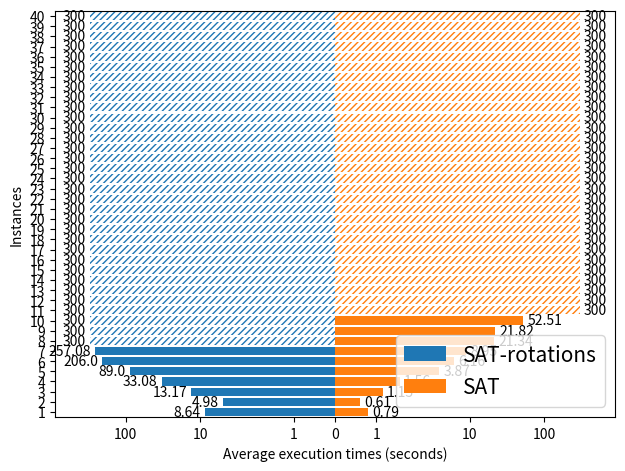

The script that saved this image:
import numpy as np
import matplotlib.pyplot as plt


def main():
    instances = np.array(range(1, 41))
    '''SAT
    times = {
        'vlsi': np.array([.79, .61, 1.15, 1.56, 3.87, 6.16, 8.95, 21.34, 21.82, 52.51]),
    }
    
    SAT rotations
    {8.6418, 4.9872, 13.1758, 33.0891,
        89.0046, 206.007, 257.0805}
    '''

    '''gecode o0 p3
    times = {
        'vlsi':     np.array([.54, .52, .52, .53, .53, .52, .52, .53, .52, .53, 181.65, .53, .56, .57, .54, 240.19,
                              3.32, 1.12, 16.23, 35.62, 9.39, 111.86, 240, 20.91, 240.0, 79.82, 33.56, 225.74, 500, 240, 240,
                              240, 240, 240, 240, .68, 28.1, 240, 500, 500]),
        'x-finder': np.array([.51, .50, .50, .52, .52, .54, .51, .52, .52, .53, 000.58, .55, .56, .55, .55, 000.57,
                              0.54, 0.54, 00.55, 00.58, 0.59, 000.59, .55, 00.57, 16.09, 00.62, 00.60, 000.58, 000, .62, .55,
                              .71, .53, .56, .59, .54, 0.50, .59, 000, 000])
    }
    '''
    '''
    standard smt
    {0.04, 0.06, 0.08, 0.10, 0.17, 0.23, 0.21, 0.20, 0.21, 0.67, 12.36, 1.73, 1.13, 0.66, 1.70, 18.76, 1.58 3.66, 68.48, 47.48, 56.83, 300, 32.86, 8.16, 300, 300, 24.59, 64.50, 64.32, 300, 7.88, 300, 3.16, 300, 300, 300, 300, 300, 300, 300}}
    '''
    """
    SMT with rotations
{0.06, 0.09, 0.14, 0.18, 0.71, 0.85, 5.17, 5.72, 3.39, 28.56, 300, 113.03, 115.83, 300, 38.69, 300, 300, 300, 300, 300, 300, 300, 300, 209.596, 300, 300, 300, 300, 300, 300, 300, 300, 300, 300, 300, 300, 300, 300, 300, 300, 300}    """

    standard = [.79, .61, 1.15, 1.56, 3.87, 6.16, 8.95, 21.34, 21.82, 52.51, 300, 300, 300, 300, 300, 300, 300, 300,
                300, 300, 300, 300, 300, 300, 300, 300, 300, 300, 300, 300, 300, 300, 300, 300, 300, 300, 300, 300, 300, 300]
    rotation = [8.64, 4.98, 13.17, 33.08,
                89.00, 206.00, 257.08, 300, 300, 300, 300, 300, 300, 300, 300, 300, 300, 300,
                300, 300, 300, 300, 300, 300, 300, 300, 300, 300, 300, 300, 300, 300, 300, 300, 300, 300, 300, 300, 300, 300]
    '''
    standard = [0.04, 0.06, 0.08, 0.10, 0.17, 0.23, 0.21, 0.20, 0.21, 0.67, 12.36, 1.73, 1.13, 0.66, 1.70, 18.76, 1.58, 3.66,
                68.48, 47.48, 56.83, 300, 32.86, 8.16, 300, 300, 24.59, 64.50, 64.32, 300, 7.88, 300, 3.16, 300, 300, 300, 300, 300, 300, 300]
    rotation = [0.06, 0.09, 0.14, 0.18, 0.71, 0.85, 5.17, 5.72, 3.39, 28.56, 300, 113.03, 115.83, 300, 38.69, 300, 300, 300,
                300, 300, 300, 300, 300, 209.59, 300, 300, 300, 300, 300, 300, 300, 300, 300, 300, 300, 300, 300, 300, 300, 300]
                '''
    width = 0.8
    fig, ax = plt.subplots()

    standard_mask1 = np.array(standard) >= 300
    standard_mask2 = np.array(standard) < 300
    rotation_mask1 = np.array(rotation) >= 300
    rotation_mask2 = np.array(rotation) < 300

    rects1_hatch = ax.barh(instances[rotation_mask1], np.array(rotation)[rotation_mask1] * -1, width,
                           color='white', hatch='/////', edgecolor='C0', linewidth=0)
    rects1 = ax.barh(instances[rotation_mask2], np.array(rotation)[rotation_mask2] * -1, width,
                     label="SAT-rotations", color='C0')
    rects2_hatch = ax.barh(instances[standard_mask1], np.array(standard)[standard_mask1], width,
                           color='white', hatch='/////', edgecolor='C1', linewidth=0)
    rects2 = ax.barh(instances[standard_mask2], np.array(standard)[
                     standard_mask2], width, label="SAT", color='C1')

    ax.set_xlabel('Average execution times (seconds)')
    ax.set_ylabel('Instances')
    ax.set_yticks(range(1, 41))
    ax.set_xticks(range(-300, 301, 50))
    ax.set_xticklabels([300, 250, 200, 150, 100, 50,
                        0, 50, 100, 150, 200, 250, 300])
    ax.legend(prop={'size': 15})

    ax.bar_label(rects1, padding=3, labels=np.array(rotation)[rotation_mask2])
    print(rotation_mask1)
    ax.bar_label(rects1_hatch, padding=3, labels=[
                 300 for _ in np.array(rotation)[rotation_mask1]])
    ax.bar_label(rects2, padding=3)
    ax.bar_label(rects2_hatch, padding=3)

    fig.tight_layout()

    plt.xscale('symlog')
    ax.set_xticks([-100, -10, -1, 0, 1, 10, 100])
    ax.set_xticklabels([100, 10, 1, 0, 1, 10, 100])
    plt.ylim(0.5, 40.5)
    plt.xlim(-900, 900)
    plt.show()


# Press the green button in the gutter to run the script.
if __name__ == '__main__':
    main()

# See PyCharm help at https://www.jetbrains.com/help/pycharm/
